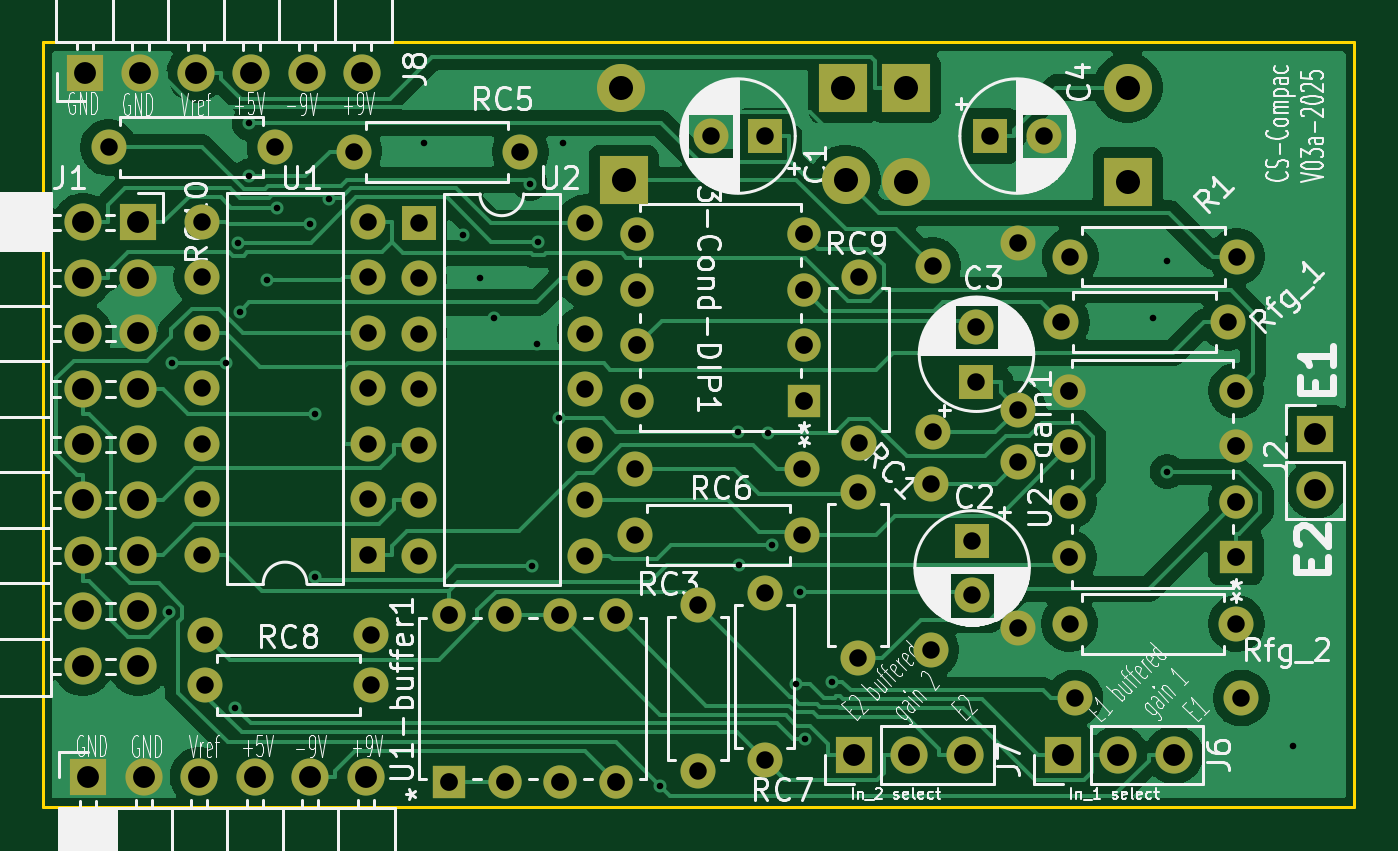
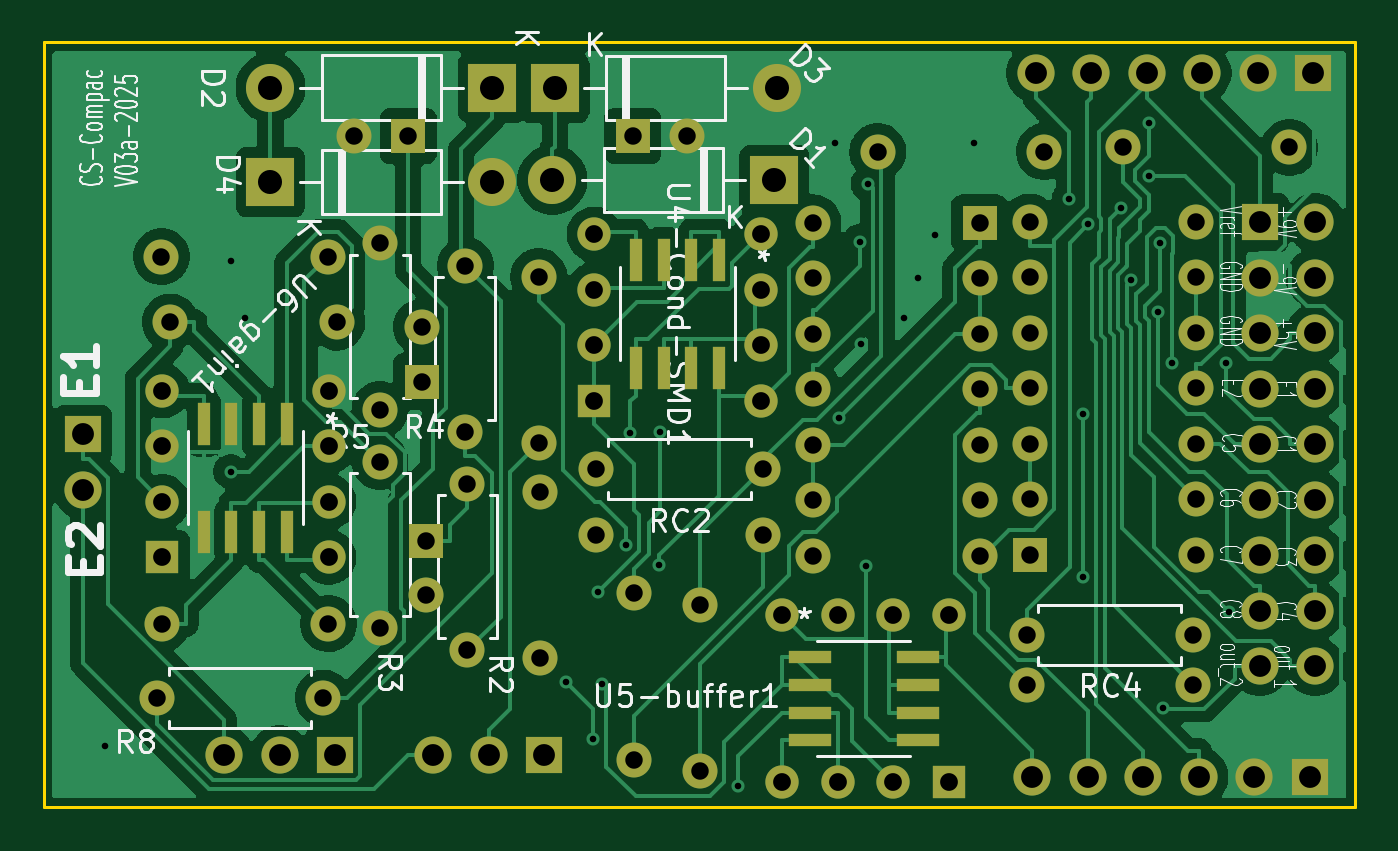
Circuit board: 11 layer files. Board 60.0 x 35.0 mm.
- bottom_copper: Compact_signal_conditioner_V03a-B_Cu.gbl (105186 bytes)
- bottom_mask: Compact_signal_conditioner_V03a-B_Mask.gbs (6660 bytes)
- paste: Compact_signal_conditioner_V03a-B_Paste.gbp (1339 bytes)
- bottom_silk: Compact_signal_conditioner_V03a-B_Silkscreen.gbo (76783 bytes)
- outline: Compact_signal_conditioner_V03a-Edge_Cuts.gm1 (794 bytes)
- top_copper: Compact_signal_conditioner_V03a-F_Cu.gtl (88457 bytes)
- top_mask: Compact_signal_conditioner_V03a-F_Mask.gts (5870 bytes)
- paste: Compact_signal_conditioner_V03a-F_Paste.gtp (554 bytes)
- top_silk: Compact_signal_conditioner_V03a-F_Silkscreen.gto (145405 bytes)
- drill: Compact_signal_conditioner_V03a-NPTH.drl (313 bytes)
- drill: Compact_signal_conditioner_V03a-PTH.drl (3417 bytes)

=== bottom_copper: Compact_signal_conditioner_V03a-B_Cu.gbl (105186 bytes, source omitted) ===
=== bottom_mask: Compact_signal_conditioner_V03a-B_Mask.gbs (6660 bytes, source omitted) ===
=== paste: Compact_signal_conditioner_V03a-B_Paste.gbp ===
G04 #@! TF.GenerationSoftware,KiCad,Pcbnew,9.0.0-9.0.0-2~ubuntu24.04.1*
G04 #@! TF.CreationDate,2025-03-11T17:37:37-03:00*
G04 #@! TF.ProjectId,Compact_signal_conditioner_V03a,436f6d70-6163-4745-9f73-69676e616c5f,V03a*
G04 #@! TF.SameCoordinates,Original*
G04 #@! TF.FileFunction,Paste,Bot*
G04 #@! TF.FilePolarity,Positive*
%FSLAX46Y46*%
G04 Gerber Fmt 4.6, Leading zero omitted, Abs format (unit mm)*
G04 Created by KiCad (PCBNEW 9.0.0-9.0.0-2~ubuntu24.04.1) date 2025-03-11 17:37:37*
%MOMM*%
%LPD*%
G01*
G04 APERTURE LIST*
%ADD10R,0.558800X1.981200*%
%ADD11R,1.981200X0.558800*%
G04 APERTURE END LIST*
D10*
G04 #@! TO.C,U4-Cond-SMD1*
X93685000Y-141553400D03*
X94955000Y-141553400D03*
X96225000Y-141553400D03*
X97495000Y-141553400D03*
X97495000Y-146481000D03*
X96225000Y-146481000D03*
X94955000Y-146481000D03*
X93685000Y-146481000D03*
G04 #@! TD*
G04 #@! TO.C,U6-gain1*
X113460000Y-149061400D03*
X114730000Y-149061400D03*
X116000000Y-149061400D03*
X117270000Y-149061400D03*
X117270000Y-153989000D03*
X116000000Y-153989000D03*
X114730000Y-153989000D03*
X113460000Y-153989000D03*
G04 #@! TD*
D11*
G04 #@! TO.C,U5-buffer1*
X89530000Y-159730000D03*
X89530000Y-161000000D03*
X89530000Y-162270000D03*
X89530000Y-163540000D03*
X84602400Y-163540000D03*
X84602400Y-162270000D03*
X84602400Y-161000000D03*
X84602400Y-159730000D03*
G04 #@! TD*
M02*

=== bottom_silk: Compact_signal_conditioner_V03a-B_Silkscreen.gbo (76783 bytes, source omitted) ===
=== outline: Compact_signal_conditioner_V03a-Edge_Cuts.gm1 ===
G04 #@! TF.GenerationSoftware,KiCad,Pcbnew,9.0.0-9.0.0-2~ubuntu24.04.1*
G04 #@! TF.CreationDate,2025-03-11T17:37:37-03:00*
G04 #@! TF.ProjectId,Compact_signal_conditioner_V03a,436f6d70-6163-4745-9f73-69676e616c5f,V03a*
G04 #@! TF.SameCoordinates,Original*
G04 #@! TF.FileFunction,Profile,NP*
%FSLAX46Y46*%
G04 Gerber Fmt 4.6, Leading zero omitted, Abs format (unit mm)*
G04 Created by KiCad (PCBNEW 9.0.0-9.0.0-2~ubuntu24.04.1) date 2025-03-11 17:37:37*
%MOMM*%
%LPD*%
G01*
G04 APERTURE LIST*
G04 #@! TA.AperFunction,Profile*
%ADD10C,0.150000*%
G04 #@! TD*
G04 APERTURE END LIST*
D10*
X64600000Y-131600000D02*
X64600000Y-166600000D01*
X64600000Y-131600000D02*
X124600000Y-131600000D01*
X124600000Y-131600000D02*
X124600000Y-166600000D01*
X64600000Y-166600000D02*
X124600000Y-166600000D01*
M02*

=== top_copper: Compact_signal_conditioner_V03a-F_Cu.gtl (88457 bytes, source omitted) ===
=== top_mask: Compact_signal_conditioner_V03a-F_Mask.gts ===
G04 #@! TF.GenerationSoftware,KiCad,Pcbnew,9.0.0-9.0.0-2~ubuntu24.04.1*
G04 #@! TF.CreationDate,2025-03-11T17:37:37-03:00*
G04 #@! TF.ProjectId,Compact_signal_conditioner_V03a,436f6d70-6163-4745-9f73-69676e616c5f,V03a*
G04 #@! TF.SameCoordinates,Original*
G04 #@! TF.FileFunction,Soldermask,Top*
G04 #@! TF.FilePolarity,Negative*
%FSLAX46Y46*%
G04 Gerber Fmt 4.6, Leading zero omitted, Abs format (unit mm)*
G04 Created by KiCad (PCBNEW 9.0.0-9.0.0-2~ubuntu24.04.1) date 2025-03-11 17:37:37*
%MOMM*%
%LPD*%
G01*
G04 APERTURE LIST*
%ADD10R,1.600000X1.600000*%
%ADD11O,1.600000X1.600000*%
%ADD12C,1.600000*%
%ADD13R,1.700000X1.700000*%
%ADD14O,1.700000X1.700000*%
%ADD15R,1.524000X1.524000*%
%ADD16C,1.524000*%
%ADD17R,2.200000X2.200000*%
%ADD18O,2.200000X2.200000*%
G04 APERTURE END LIST*
D10*
G04 #@! TO.C,U1*
X79465000Y-155055000D03*
D11*
X79465000Y-152515000D03*
X79465000Y-149975001D03*
X79465000Y-147435000D03*
X79465000Y-144895000D03*
X79465000Y-142355000D03*
X79465000Y-139815000D03*
X71845000Y-139815000D03*
X71845000Y-142355000D03*
X71845000Y-144895000D03*
X71845000Y-147435000D03*
X71845000Y-149975000D03*
X71845000Y-152515000D03*
X71845000Y-155055000D03*
G04 #@! TD*
D10*
G04 #@! TO.C,C3*
X107300000Y-147120100D03*
D12*
X107300000Y-144620100D03*
G04 #@! TD*
G04 #@! TO.C,RC8*
X71990000Y-161000000D03*
D11*
X79610000Y-161000000D03*
G04 #@! TD*
D13*
G04 #@! TO.C,J7*
X101675000Y-164200000D03*
D14*
X104215000Y-164200000D03*
X106754999Y-164200000D03*
G04 #@! TD*
D12*
G04 #@! TO.C,R1*
X111590000Y-141400000D03*
D11*
X119210000Y-141400000D03*
G04 #@! TD*
D10*
G04 #@! TO.C,C4*
X107910000Y-135885000D03*
D12*
X110410000Y-135885000D03*
G04 #@! TD*
D14*
G04 #@! TO.C,J1*
X66400000Y-139840000D03*
X66400000Y-142380000D03*
X66400000Y-144920000D03*
X66400000Y-147460000D03*
X66400000Y-150000000D03*
X66400000Y-152540000D03*
X66400000Y-155080000D03*
X66400000Y-157620000D03*
X66400000Y-160160000D03*
D13*
X68940000Y-139840000D03*
D14*
X68940000Y-142380000D03*
X68940000Y-144920000D03*
X68940000Y-147460000D03*
X68940000Y-150000000D03*
X68940000Y-152540000D03*
X68940000Y-155080000D03*
X68940000Y-157620000D03*
X68940000Y-160160000D03*
G04 #@! TD*
D12*
G04 #@! TO.C,RC10*
X75200000Y-136400000D03*
D11*
X67580000Y-136400000D03*
G04 #@! TD*
D15*
G04 #@! TO.C,U3-Cond-DIP1*
X99400000Y-148005000D03*
D16*
X99400000Y-145465000D03*
X99400000Y-142925001D03*
X99400000Y-140385000D03*
X91780000Y-140385000D03*
X91780000Y-142925000D03*
X91780000Y-145465000D03*
X91780000Y-148005000D03*
G04 #@! TD*
D15*
G04 #@! TO.C,U1-buffer1*
X83180000Y-165445000D03*
D16*
X85720000Y-165445000D03*
X88260000Y-165445000D03*
X90800000Y-165445000D03*
X90800000Y-157825000D03*
X88260000Y-157825000D03*
X85720000Y-157825000D03*
X83180000Y-157825000D03*
G04 #@! TD*
D13*
G04 #@! TO.C,J5*
X66650000Y-165200000D03*
D14*
X69190000Y-165200000D03*
X71729999Y-165200000D03*
X74270000Y-165200000D03*
X76810000Y-165200000D03*
X79350000Y-165200000D03*
G04 #@! TD*
D10*
G04 #@! TO.C,C1*
X97635100Y-135885000D03*
D12*
X95135100Y-135885000D03*
G04 #@! TD*
D15*
G04 #@! TO.C,U2-gain1*
X119175000Y-155157400D03*
D16*
X119175000Y-152617400D03*
X119175000Y-150077401D03*
X119175000Y-147537400D03*
X111555000Y-147537400D03*
X111555000Y-150077400D03*
X111555000Y-152617400D03*
X111555000Y-155157400D03*
G04 #@! TD*
D12*
G04 #@! TO.C,Rfg_2*
X111570000Y-158200000D03*
D11*
X119190000Y-158200000D03*
G04 #@! TD*
D13*
G04 #@! TO.C,J6*
X111260000Y-164200000D03*
D14*
X113800000Y-164200000D03*
X116339999Y-164200000D03*
G04 #@! TD*
D12*
G04 #@! TO.C,RC5*
X86420000Y-136600000D03*
D11*
X78800000Y-136600000D03*
G04 #@! TD*
D13*
G04 #@! TO.C,J2*
X122800000Y-149525000D03*
D14*
X122800000Y-152065000D03*
G04 #@! TD*
D13*
G04 #@! TO.C,J8*
X66500000Y-133000000D03*
D14*
X69040000Y-133000000D03*
X71580000Y-133000000D03*
X74120000Y-133000000D03*
X76660000Y-133000000D03*
X79200000Y-133000000D03*
G04 #@! TD*
D12*
G04 #@! TO.C,RC6*
X91685000Y-154125000D03*
D11*
X99305000Y-154125000D03*
G04 #@! TD*
D12*
G04 #@! TO.C,RC9*
X101935000Y-149935000D03*
D11*
X101935000Y-142315000D03*
G04 #@! TD*
D10*
G04 #@! TO.C,C2*
X107100000Y-154399900D03*
D12*
X107100000Y-156899900D03*
G04 #@! TD*
G04 #@! TO.C,RC7*
X97600000Y-164420000D03*
D11*
X97600000Y-156800000D03*
G04 #@! TD*
D12*
G04 #@! TO.C,RC1*
X101885000Y-152165000D03*
D11*
X101885000Y-159785000D03*
G04 #@! TD*
D12*
G04 #@! TO.C,RC3*
X94565000Y-157345000D03*
D11*
X94565000Y-164965000D03*
G04 #@! TD*
D10*
G04 #@! TO.C,U2*
X81765000Y-139860000D03*
D11*
X81765000Y-142400000D03*
X81765000Y-144939999D03*
X81765000Y-147480000D03*
X81765000Y-150020000D03*
X81765000Y-152560000D03*
X81765000Y-155100000D03*
X89385000Y-155100000D03*
X89385000Y-152560000D03*
X89385000Y-150020000D03*
X89385000Y-147480000D03*
X89385000Y-144940000D03*
X89385000Y-142400000D03*
X89385000Y-139860000D03*
G04 #@! TD*
D12*
G04 #@! TO.C,Rfg_1*
X111180000Y-144400000D03*
D11*
X118800000Y-144400000D03*
G04 #@! TD*
D12*
G04 #@! TO.C,R3*
X109200000Y-150785000D03*
D11*
X109200000Y-158405000D03*
G04 #@! TD*
D12*
G04 #@! TO.C,R2*
X105200000Y-159415000D03*
D11*
X105200000Y-151795000D03*
G04 #@! TD*
D12*
G04 #@! TO.C,R5*
X109200000Y-148405000D03*
D11*
X109200000Y-140785000D03*
G04 #@! TD*
D17*
G04 #@! TO.C,D4*
X114214900Y-137985000D03*
D18*
X104054900Y-137985000D03*
G04 #@! TD*
D17*
G04 #@! TO.C,D3*
X104054900Y-133668000D03*
D18*
X114214900Y-133668000D03*
G04 #@! TD*
D12*
G04 #@! TO.C,R4*
X105300000Y-141815000D03*
D11*
X105300000Y-149435000D03*
G04 #@! TD*
D12*
G04 #@! TO.C,RC2*
X91675000Y-151125000D03*
D11*
X99295000Y-151125000D03*
G04 #@! TD*
D17*
G04 #@! TO.C,D2*
X101210000Y-133685000D03*
D18*
X91050000Y-133685000D03*
G04 #@! TD*
D12*
G04 #@! TO.C,RC4*
X71990000Y-158700000D03*
D11*
X79610000Y-158700000D03*
G04 #@! TD*
D12*
G04 #@! TO.C,R8*
X119420000Y-161600000D03*
D11*
X111800000Y-161600000D03*
G04 #@! TD*
D17*
G04 #@! TO.C,D1*
X91150000Y-137885000D03*
D18*
X101310000Y-137885000D03*
G04 #@! TD*
M02*

=== paste: Compact_signal_conditioner_V03a-F_Paste.gtp ===
G04 #@! TF.GenerationSoftware,KiCad,Pcbnew,9.0.0-9.0.0-2~ubuntu24.04.1*
G04 #@! TF.CreationDate,2025-03-11T17:37:37-03:00*
G04 #@! TF.ProjectId,Compact_signal_conditioner_V03a,436f6d70-6163-4745-9f73-69676e616c5f,V03a*
G04 #@! TF.SameCoordinates,Original*
G04 #@! TF.FileFunction,Paste,Top*
G04 #@! TF.FilePolarity,Positive*
%FSLAX46Y46*%
G04 Gerber Fmt 4.6, Leading zero omitted, Abs format (unit mm)*
G04 Created by KiCad (PCBNEW 9.0.0-9.0.0-2~ubuntu24.04.1) date 2025-03-11 17:37:37*
%MOMM*%
%LPD*%
G01*
G04 APERTURE LIST*
G04 APERTURE END LIST*
M02*

=== top_silk: Compact_signal_conditioner_V03a-F_Silkscreen.gto (145405 bytes, source omitted) ===
=== drill: Compact_signal_conditioner_V03a-NPTH.drl ===
M48
; DRILL file {KiCad 9.0.0-9.0.0-2~ubuntu24.04.1} date 2025-03-11T17:37:37-0300
; FORMAT={-:-/ absolute / metric / decimal}
; #@! TF.CreationDate,2025-03-11T17:37:37-03:00
; #@! TF.GenerationSoftware,Kicad,Pcbnew,9.0.0-9.0.0-2~ubuntu24.04.1
; #@! TF.FileFunction,NonPlated,1,2,NPTH
FMAT,2
METRIC
%
G90
G05
M30

=== drill: Compact_signal_conditioner_V03a-PTH.drl ===
M48
; DRILL file {KiCad 9.0.0-9.0.0-2~ubuntu24.04.1} date 2025-03-11T17:37:37-0300
; FORMAT={-:-/ absolute / metric / decimal}
; #@! TF.CreationDate,2025-03-11T17:37:37-03:00
; #@! TF.GenerationSoftware,Kicad,Pcbnew,9.0.0-9.0.0-2~ubuntu24.04.1
; #@! TF.FileFunction,Plated,1,2,PTH
FMAT,2
METRIC
; #@! TA.AperFunction,Plated,PTH,ViaDrill
T1C0.300
; #@! TA.AperFunction,Plated,PTH,ComponentDrill
T2C0.800
; #@! TA.AperFunction,Plated,PTH,ComponentDrill
T3C0.813
; #@! TA.AperFunction,Plated,PTH,ComponentDrill
T4C1.000
; #@! TA.AperFunction,Plated,PTH,ComponentDrill
T5C1.100
%
G90
G05
T1
X70.349Y-157.671
X70.47Y-146.27
X72.975Y-146.27
X73.385Y-162.038
X73.509Y-140.759
X73.605Y-143.918
X74.014Y-135.298
X74.021Y-137.719
X74.811Y-142.482
X75.302Y-139.18
X76.786Y-139.926
X77.031Y-148.603
X77.031Y-156.086
X77.667Y-138.776
X82.0Y-136.2
X83.8Y-140.4
X84.6Y-142.4
X85.2Y-144.2
X86.867Y-138.065
X86.941Y-155.582
X87.2Y-145.4
X87.255Y-140.725
X88.188Y-148.796
X88.4Y-136.2
X92.826Y-165.64
X96.371Y-149.407
X96.415Y-155.522
X97.746Y-149.478
X97.948Y-154.596
X99.041Y-160.961
X99.245Y-156.761
X99.444Y-163.464
X100.692Y-160.858
X115.4Y-144.2
X116.0Y-141.6
X116.03Y-151.243
X121.8Y-163.8
T2
X67.58Y-136.4
X71.845Y-139.815
X71.845Y-142.355
X71.845Y-144.895
X71.845Y-147.435
X71.845Y-149.975
X71.845Y-152.515
X71.845Y-155.055
X71.99Y-158.7
X71.99Y-161.0
X75.2Y-136.4
X78.8Y-136.6
X79.465Y-139.815
X79.465Y-142.355
X79.465Y-144.895
X79.465Y-147.435
X79.465Y-149.975
X79.465Y-152.515
X79.465Y-155.055
X79.61Y-158.7
X79.61Y-161.0
X81.765Y-139.86
X81.765Y-142.4
X81.765Y-144.94
X81.765Y-147.48
X81.765Y-150.02
X81.765Y-152.56
X81.765Y-155.1
X86.42Y-136.6
X89.385Y-139.86
X89.385Y-142.4
X89.385Y-144.94
X89.385Y-147.48
X89.385Y-150.02
X89.385Y-152.56
X89.385Y-155.1
X91.675Y-151.125
X91.685Y-154.125
X94.565Y-157.345
X94.565Y-164.965
X95.135Y-135.885
X97.6Y-156.8
X97.6Y-164.42
X97.635Y-135.885
X99.295Y-151.125
X99.305Y-154.125
X101.885Y-152.165
X101.885Y-159.785
X101.935Y-142.315
X101.935Y-149.935
X105.2Y-151.795
X105.2Y-159.415
X105.3Y-141.815
X105.3Y-149.435
X107.1Y-154.4
X107.1Y-156.9
X107.3Y-144.62
X107.3Y-147.12
X107.91Y-135.885
X109.2Y-140.785
X109.2Y-148.405
X109.2Y-150.785
X109.2Y-158.405
X110.41Y-135.885
X111.18Y-144.4
X111.57Y-158.2
X111.59Y-141.4
X111.8Y-161.6
X118.8Y-144.4
X119.19Y-158.2
X119.21Y-141.4
X119.42Y-161.6
T3
X83.18Y-157.825
X83.18Y-165.445
X85.72Y-157.825
X85.72Y-165.445
X88.26Y-157.825
X88.26Y-165.445
X90.8Y-157.825
X90.8Y-165.445
X91.78Y-140.385
X91.78Y-142.925
X91.78Y-145.465
X91.78Y-148.005
X99.4Y-140.385
X99.4Y-142.925
X99.4Y-145.465
X99.4Y-148.005
X111.555Y-147.537
X111.555Y-150.077
X111.555Y-152.617
X111.555Y-155.157
X119.175Y-147.537
X119.175Y-150.077
X119.175Y-152.617
X119.175Y-155.157
T4
X66.4Y-139.84
X66.4Y-142.38
X66.4Y-144.92
X66.4Y-147.46
X66.4Y-150.0
X66.4Y-152.54
X66.4Y-155.08
X66.4Y-157.62
X66.4Y-160.16
X66.5Y-133.0
X66.65Y-165.2
X68.94Y-139.84
X68.94Y-142.38
X68.94Y-144.92
X68.94Y-147.46
X68.94Y-150.0
X68.94Y-152.54
X68.94Y-155.08
X68.94Y-157.62
X68.94Y-160.16
X69.04Y-133.0
X69.19Y-165.2
X71.58Y-133.0
X71.73Y-165.2
X74.12Y-133.0
X74.27Y-165.2
X76.66Y-133.0
X76.81Y-165.2
X79.2Y-133.0
X79.35Y-165.2
X101.675Y-164.2
X104.215Y-164.2
X106.755Y-164.2
X111.26Y-164.2
X113.8Y-164.2
X116.34Y-164.2
X122.8Y-149.525
X122.8Y-152.065
T5
X91.05Y-133.685
X91.15Y-137.885
X101.21Y-133.685
X101.31Y-137.885
X104.055Y-133.668
X104.055Y-137.985
X114.215Y-133.668
X114.215Y-137.985
M30
